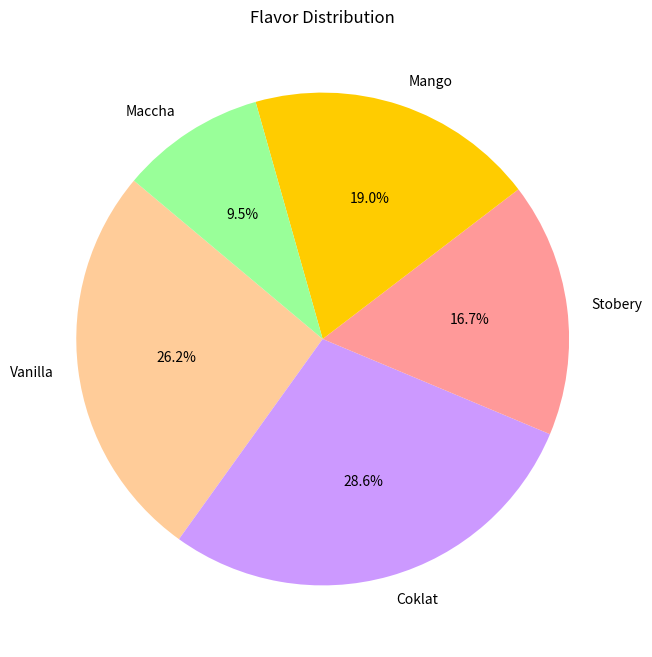

Write the Python code that produced this figure.
import matplotlib.pyplot as plt

labels = ['Vanilla', 'Coklat', 'Stobery', 'Mango', 'Maccha']
sizes = [26.2, 28.6, 16.7, 19.0, 9.5]
colors = ['#ffcc99', '#cc99ff', '#ff9999', '#ffcc00', '#99ff99']

plt.figure(figsize=(8, 8))
plt.pie(sizes, labels=labels, colors=colors, autopct='%1.1f%%', startangle=140)
plt.title('Flavor Distribution')
plt.show()
